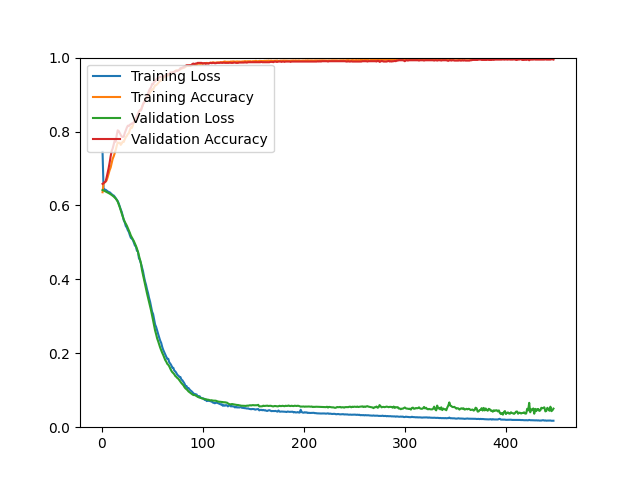

The file beside this chart, header and first rows:
epoch, loss, acc, val_loss, val_acc
1, 0.7448, 0.6357, 0.6418, 0.6583
2, 0.6441, 0.6599, 0.6406, 0.6601
3, 0.6428, 0.6618, 0.6392, 0.6628
4, 0.6425, 0.6648, 0.6378, 0.6646
5, 0.6405, 0.6675, 0.6364, 0.6753
6, 0.6388, 0.6759, 0.6349, 0.6878
7, 0.6362, 0.6854, 0.6334, 0.7004
8, 0.6357, 0.6954, 0.6320, 0.7156
9, 0.6333, 0.7024, 0.6303, 0.7326
10, 0.6307, 0.7136, 0.6284, 0.7469
11, 0.6279, 0.7260, 0.6263, 0.7540
12, 0.6270, 0.7327, 0.6241, 0.7648
13, 0.6237, 0.7411, 0.6216, 0.7755
14, 0.6197, 0.7498, 0.6187, 0.7728
15, 0.6157, 0.7610, 0.6148, 0.7898
16, 0.6118, 0.7705, 0.6102, 0.8032
17, 0.6052, 0.7687, 0.6031, 0.8014
18, 0.5968, 0.7697, 0.5955, 0.7961
19, 0.5890, 0.7639, 0.5866, 0.7907
20, 0.5821, 0.7679, 0.5780, 0.7862
21, 0.5710, 0.7727, 0.5699, 0.7853
22, 0.5599, 0.7718, 0.5620, 0.7862
23, 0.5540, 0.7791, 0.5555, 0.7961
24, 0.5442, 0.7847, 0.5507, 0.8032
25, 0.5403, 0.7880, 0.5454, 0.8104
26, 0.5330, 0.7932, 0.5390, 0.8157
27, 0.5283, 0.7954, 0.5330, 0.8148
28, 0.5197, 0.8041, 0.5259, 0.8184
29, 0.5124, 0.8113, 0.5184, 0.8193
30, 0.5102, 0.8098, 0.5132, 0.8220
31, 0.5063, 0.8162, 0.5084, 0.8220
32, 0.4995, 0.8263, 0.5032, 0.8247
33, 0.4916, 0.8292, 0.4969, 0.8318
34, 0.4887, 0.8307, 0.4907, 0.8354
35, 0.4773, 0.8395, 0.4834, 0.8408
36, 0.4756, 0.8398, 0.4743, 0.8479
37, 0.4572, 0.8531, 0.4640, 0.8542
38, 0.4518, 0.8574, 0.4539, 0.8578
39, 0.4425, 0.8596, 0.4435, 0.8569
40, 0.4320, 0.8649, 0.4252, 0.8658
41, 0.4223, 0.8740, 0.4125, 0.8730
42, 0.4075, 0.8784, 0.4002, 0.8792
43, 0.3948, 0.8840, 0.3869, 0.8819
44, 0.3853, 0.8890, 0.3731, 0.8909
45, 0.3729, 0.8931, 0.3617, 0.8936
46, 0.3629, 0.8972, 0.3505, 0.9034
47, 0.3499, 0.8999, 0.3405, 0.9106
48, 0.3399, 0.9070, 0.3285, 0.9159
49, 0.3258, 0.9092, 0.3158, 0.9195
50, 0.3127, 0.9141, 0.3028, 0.9284
51, 0.3061, 0.9130, 0.2889, 0.9284
52, 0.2926, 0.9196, 0.2750, 0.9347
53, 0.2777, 0.9249, 0.2614, 0.9356
54, 0.2711, 0.9253, 0.2514, 0.9392
55, 0.2616, 0.9278, 0.2402, 0.9436
56, 0.2514, 0.9308, 0.2326, 0.9445
57, 0.2429, 0.9343, 0.2237, 0.9463
58, 0.2342, 0.9385, 0.2153, 0.9472
59, 0.2281, 0.9376, 0.2083, 0.9481
60, 0.2174, 0.9422, 0.2013, 0.9490
... 387 more rows
